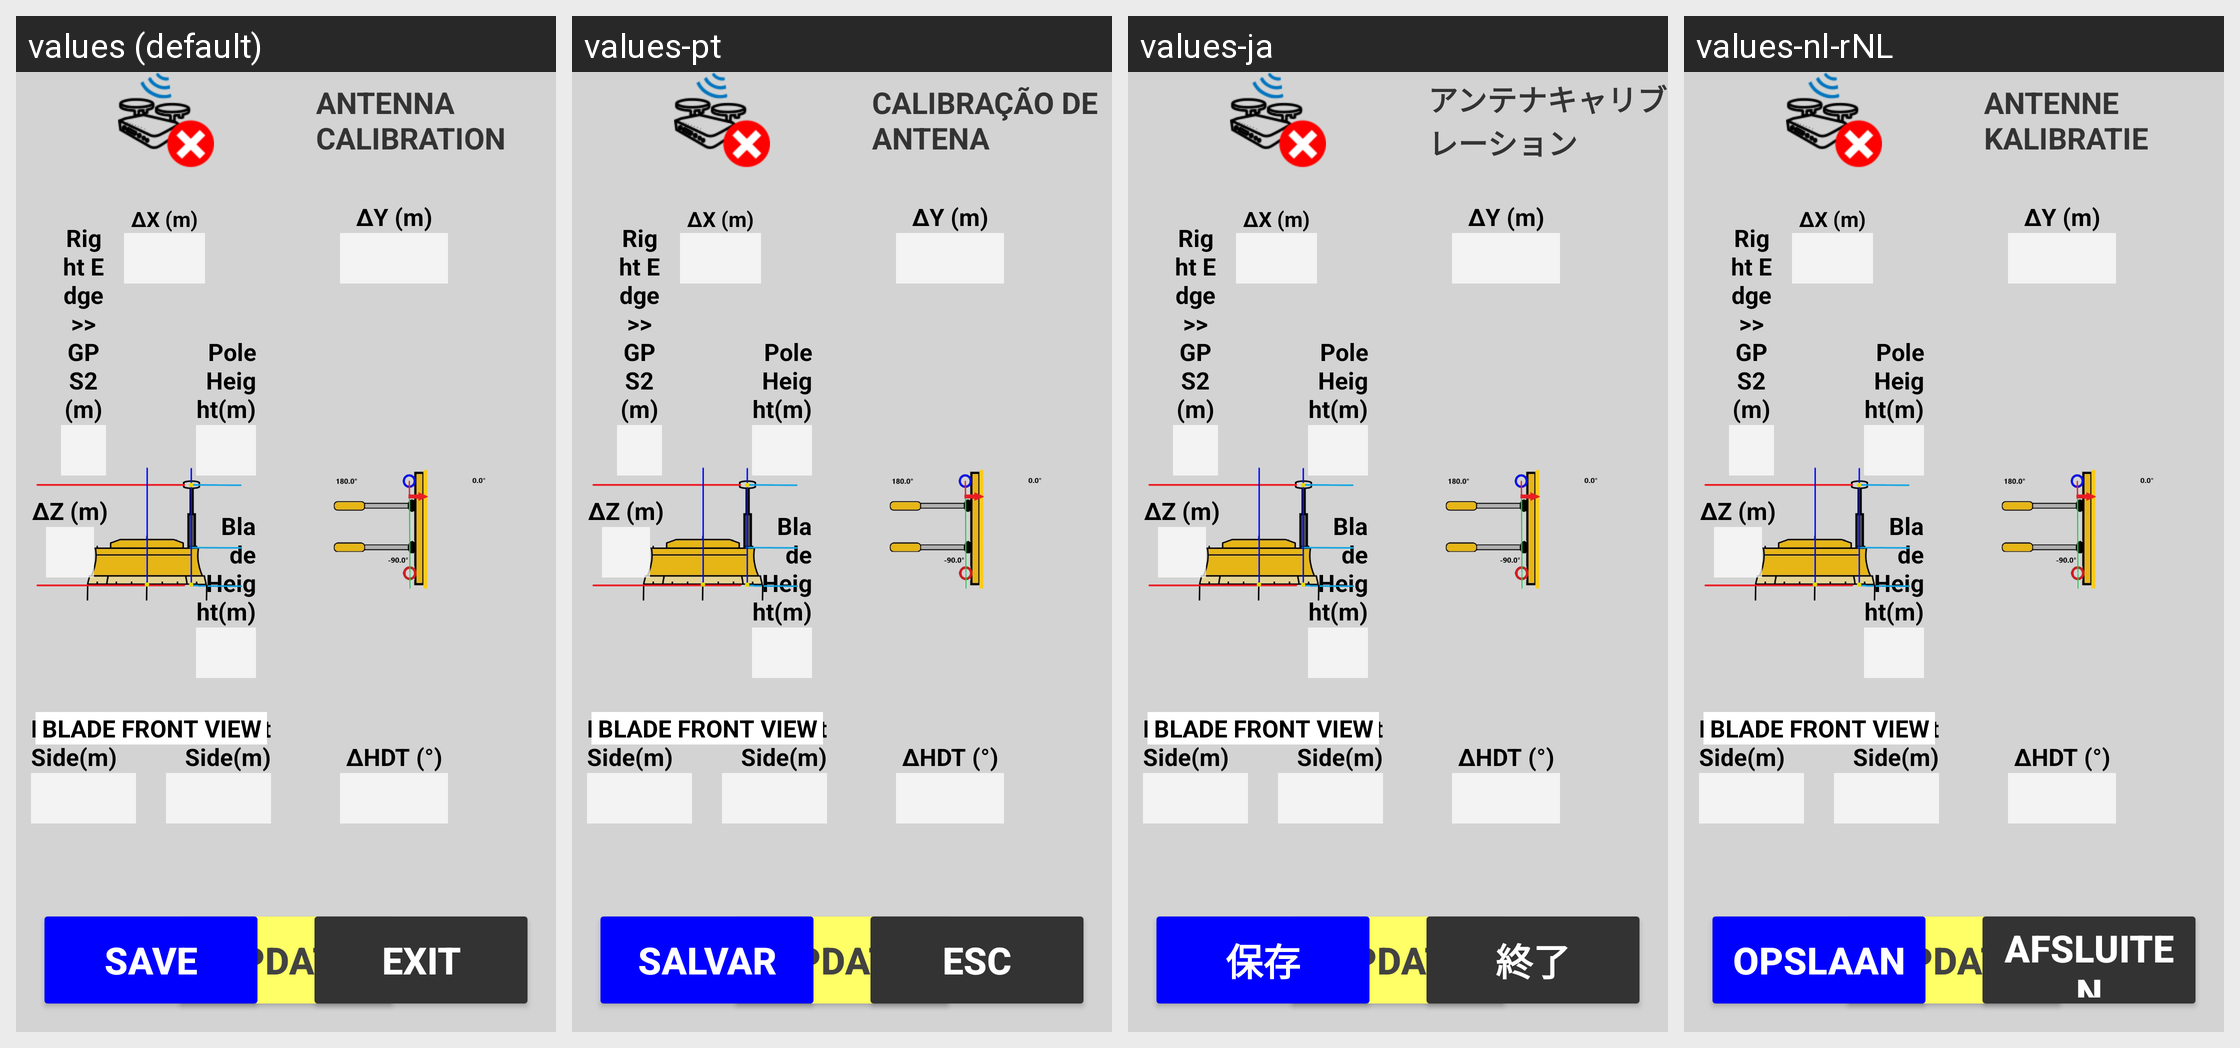

The same Android screen rendered under several of its app's locales, left to right. List the strings drawn on it with the default value and each locale's translation.
Android screen res/layout/activity_xyz_dozer.xml rendered under 4 locales, left to right: values (default), values-pt, values-ja, values-nl-rNL. Device: Nexus 5 (rendered at 1080×1920; each locale shown at half size, 540×960, under a caption strip naming it); theme Theme.Stx_dig.
Other locales in the repository, not shown: values-cs, values-da, values-de, values-el, values-en, values-es, values-fi, values-fr, values-is, values-it, values-ko, values-no, values-ro-rRO, values-ru, values-sv, values-zh.
Strings drawn on this screen, with the default value and each locale's value (text and hints the layout hard-codes, and strings that could not be matched under every locale, appear in the picture but are not listed):

gps_calib
  values: ANTENNA CALIBRATION
  values-pt: CALIBRAÇÃO DE ANTENA
  values-ja: アンテナキャリブレーション
  values-nl-rNL: ANTENNE KALIBRATIE

save
  values: SAVE
  values-pt: SALVAR
  values-ja: 保存
  values-nl-rNL: OPSLAAN

exit
  values: EXIT
  values-pt: ESC
  values-ja: 終了
  values-nl-rNL: AFSLUITEN
